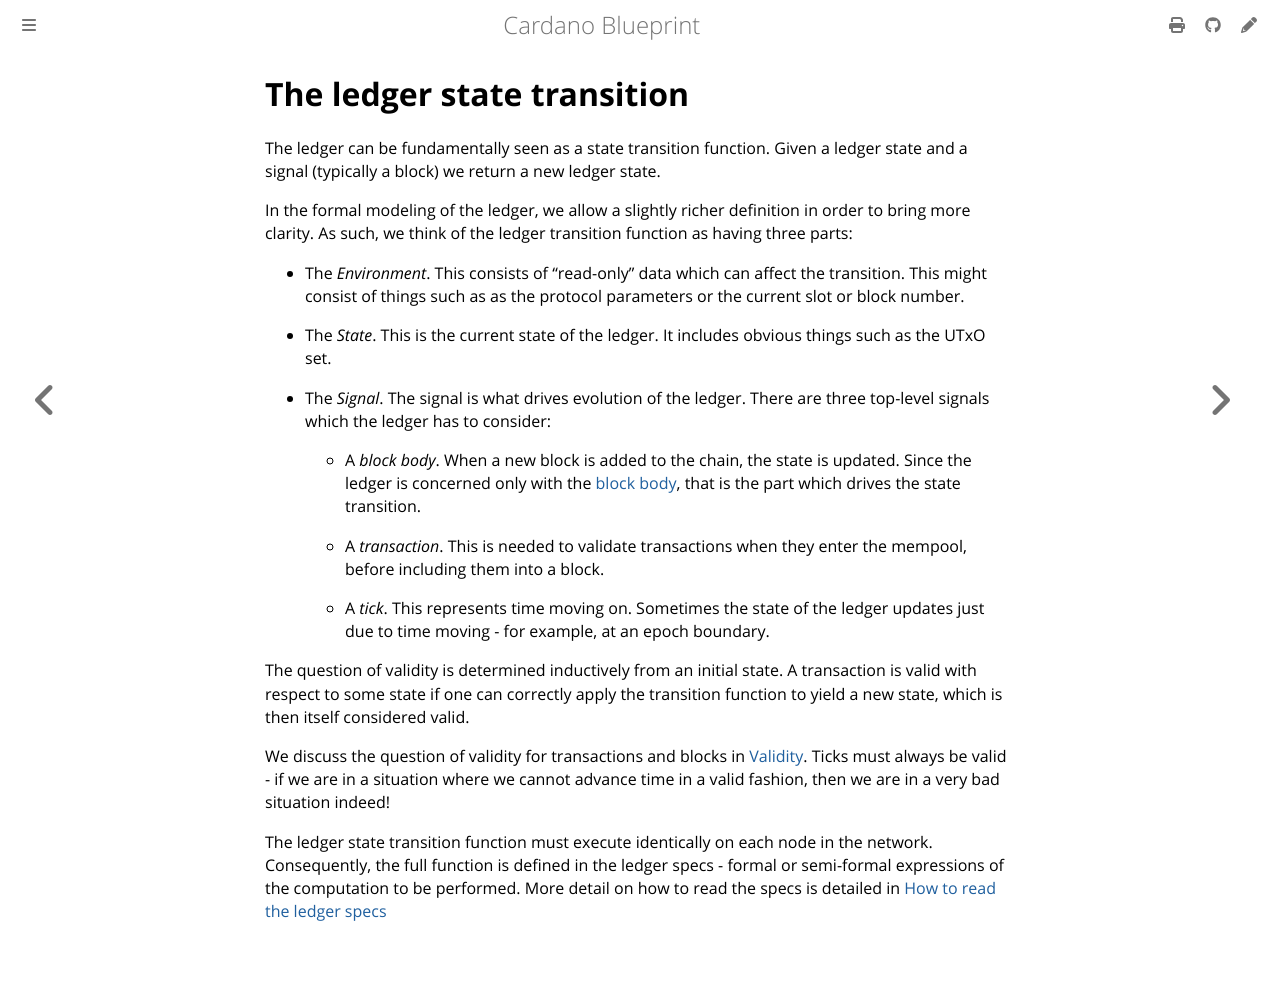

repository: rkuhn/cardano-blueprint · page: ledger/state-transition.html · generator: mdbook

# The ledger state transition

The ledger can be fundamentally seen as a state transition function. Given a
ledger state and a signal (typically a block) we return a new ledger state.

In the formal modeling of the ledger, we allow a slightly richer definition in
order to bring more clarity. As such, we think of the ledger transition function
as having three parts:

- The *Environment*. This consists of "read-only" data which can affect the
  transition. This might consist of things such as as the protocol parameters
  or the current slot or block number.

- The *State*. This is the current state of the ledger. It includes obvious
  things such as the UTxO set.

- The *Signal*. The signal is what drives evolution of the ledger. There are
  three top-level signals which the ledger has to consider:

  - A *block body*. When a new block is added to the chain, the state is
    updated. Since the ledger is concerned only with the
    [block body](./concepts/blocks.md), that is the part which drives the state
    transition.

  - A *transaction*. This is needed to validate transactions when they enter
    the mempool, before including them into a block.

  - A *tick*. This represents time moving on. Sometimes the state of the
    ledger updates just due to time moving - for example, at an epoch boundary.

The question of validity is determined inductively from an initial state. A
transaction is valid with respect to some state if one can correctly apply the
transition function to yield a new state, which is then itself considered valid.

We discuss the question of validity for transactions and blocks in
[Validity](./state-transition/validity.md). Ticks must always be valid - if we
are in a situation where we cannot advance time in a valid fashion, then we
are in a very bad situation indeed!

The ledger state transition function must execute identically on each node in
the network. Consequently, the full function is defined in the ledger specs -
formal or semi-formal expressions of the computation to be performed. More
detail on how to read the specs is detailed in
[How to read the ledger specs](./state-transition/reading-specs.md)
